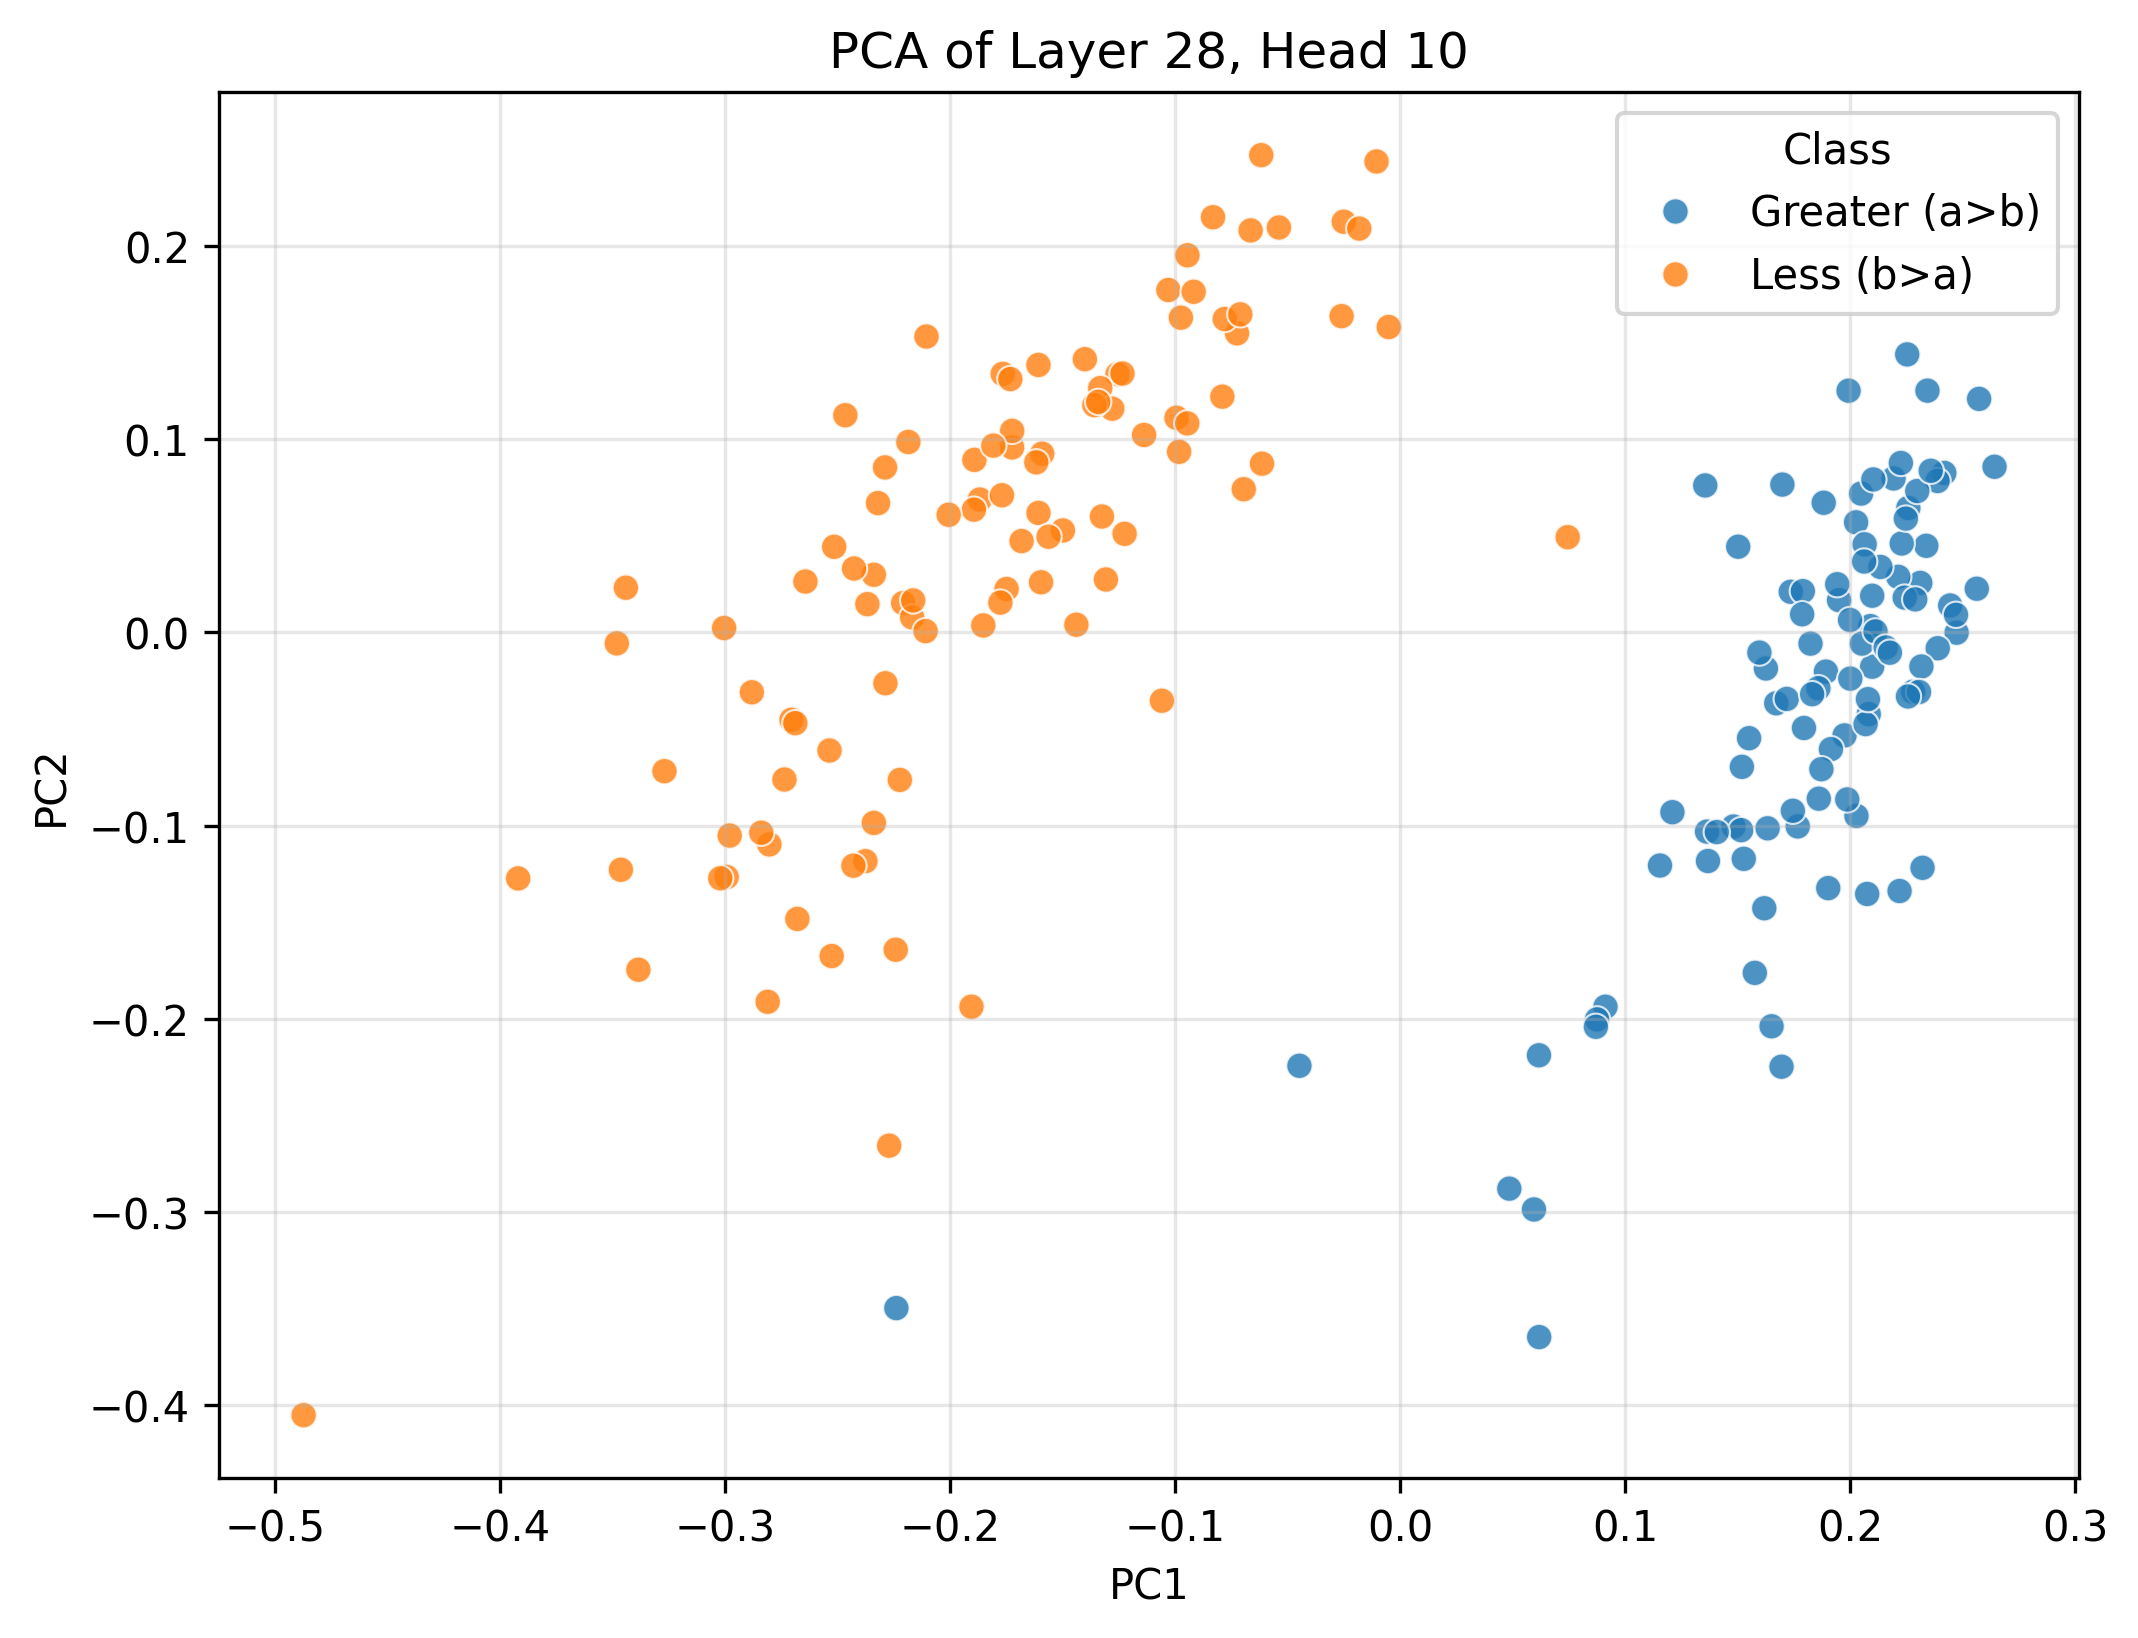

Data behind this chart, as committed beside it:
PC1, PC2, Class
0.06163, -0.2188, Greater (a>b)
0.1974, -0.05325, Greater (a>b)
0.2311, 0.02565, Greater (a>b)
0.09117, -0.1937, Greater (a>b)
0.1671, -0.03662, Greater (a>b)
0.1794, -0.04941, Greater (a>b)
0.2097, -0.01771, Greater (a>b)
0.2472, -9.341126e-05, Greater (a>b)
0.2192, 0.07971, Greater (a>b)
0.2641, 0.08577, Greater (a>b)
0.1735, 0.02106, Greater (a>b)
0.2082, -0.04226, Greater (a>b)
0.2418, 0.08257, Greater (a>b)
0.1766, -0.1004, Greater (a>b)
0.195, 0.01673, Greater (a>b)
0.1625, -0.01863, Greater (a>b)
0.06171, -0.3646, Greater (a>b)
0.1355, 0.0761, Greater (a>b)
-0.04484, -0.2242, Greater (a>b)
0.2338, 0.04486, Greater (a>b)
0.186, -0.086, Greater (a>b)
0.1789, 0.0214, Greater (a>b)
0.2048, 0.07189, Greater (a>b)
0.2213, 0.02881, Greater (a>b)
0.1892, -0.02023, Greater (a>b)
0.2089, 0.0033, Greater (a>b)
0.2051, -0.005748, Greater (a>b)
0.1717, -0.03438, Greater (a>b)
0.2026, 0.057, Greater (a>b)
0.2279, -0.03066, Greater (a>b)
0.1481, -0.1004, Greater (a>b)
0.1518, -0.06952, Greater (a>b)
0.2258, 0.06442, Greater (a>b)
0.2444, 0.01399, Greater (a>b)
0.1576, -0.1761, Greater (a>b)
0.2064, 0.04562, Greater (a>b)
0.1786, 0.009432, Greater (a>b)
0.2134, 0.03391, Greater (a>b)
0.2253, 0.1439, Greater (a>b)
0.2321, -0.1218, Greater (a>b)
0.1902, -0.1323, Greater (a>b)
0.2068, -0.04739, Greater (a>b)
0.1209, -0.09299, Greater (a>b)
0.08743, -0.2002, Greater (a>b)
0.2112, 0.0005701, Greater (a>b)
0.2102, 0.07921, Greater (a>b)
0.2388, -0.008138, Greater (a>b)
0.2316, -0.01759, Greater (a>b)
0.2388, 0.0784, Greater (a>b)
0.1526, -0.1171, Greater (a>b)
0.2061, 0.03673, Greater (a>b)
0.155, -0.0547, Greater (a>b)
0.2297, 0.07321, Greater (a>b)
0.1502, 0.0444, Greater (a>b)
0.2242, 0.01805, Greater (a>b)
0.2288, 0.01714, Greater (a>b)
0.2027, -0.09492, Greater (a>b)
0.1154, -0.1206, Greater (a>b)
0.1914, -0.06036, Greater (a>b)
0.1871, -0.07074, Greater (a>b)
... 140 more rows
